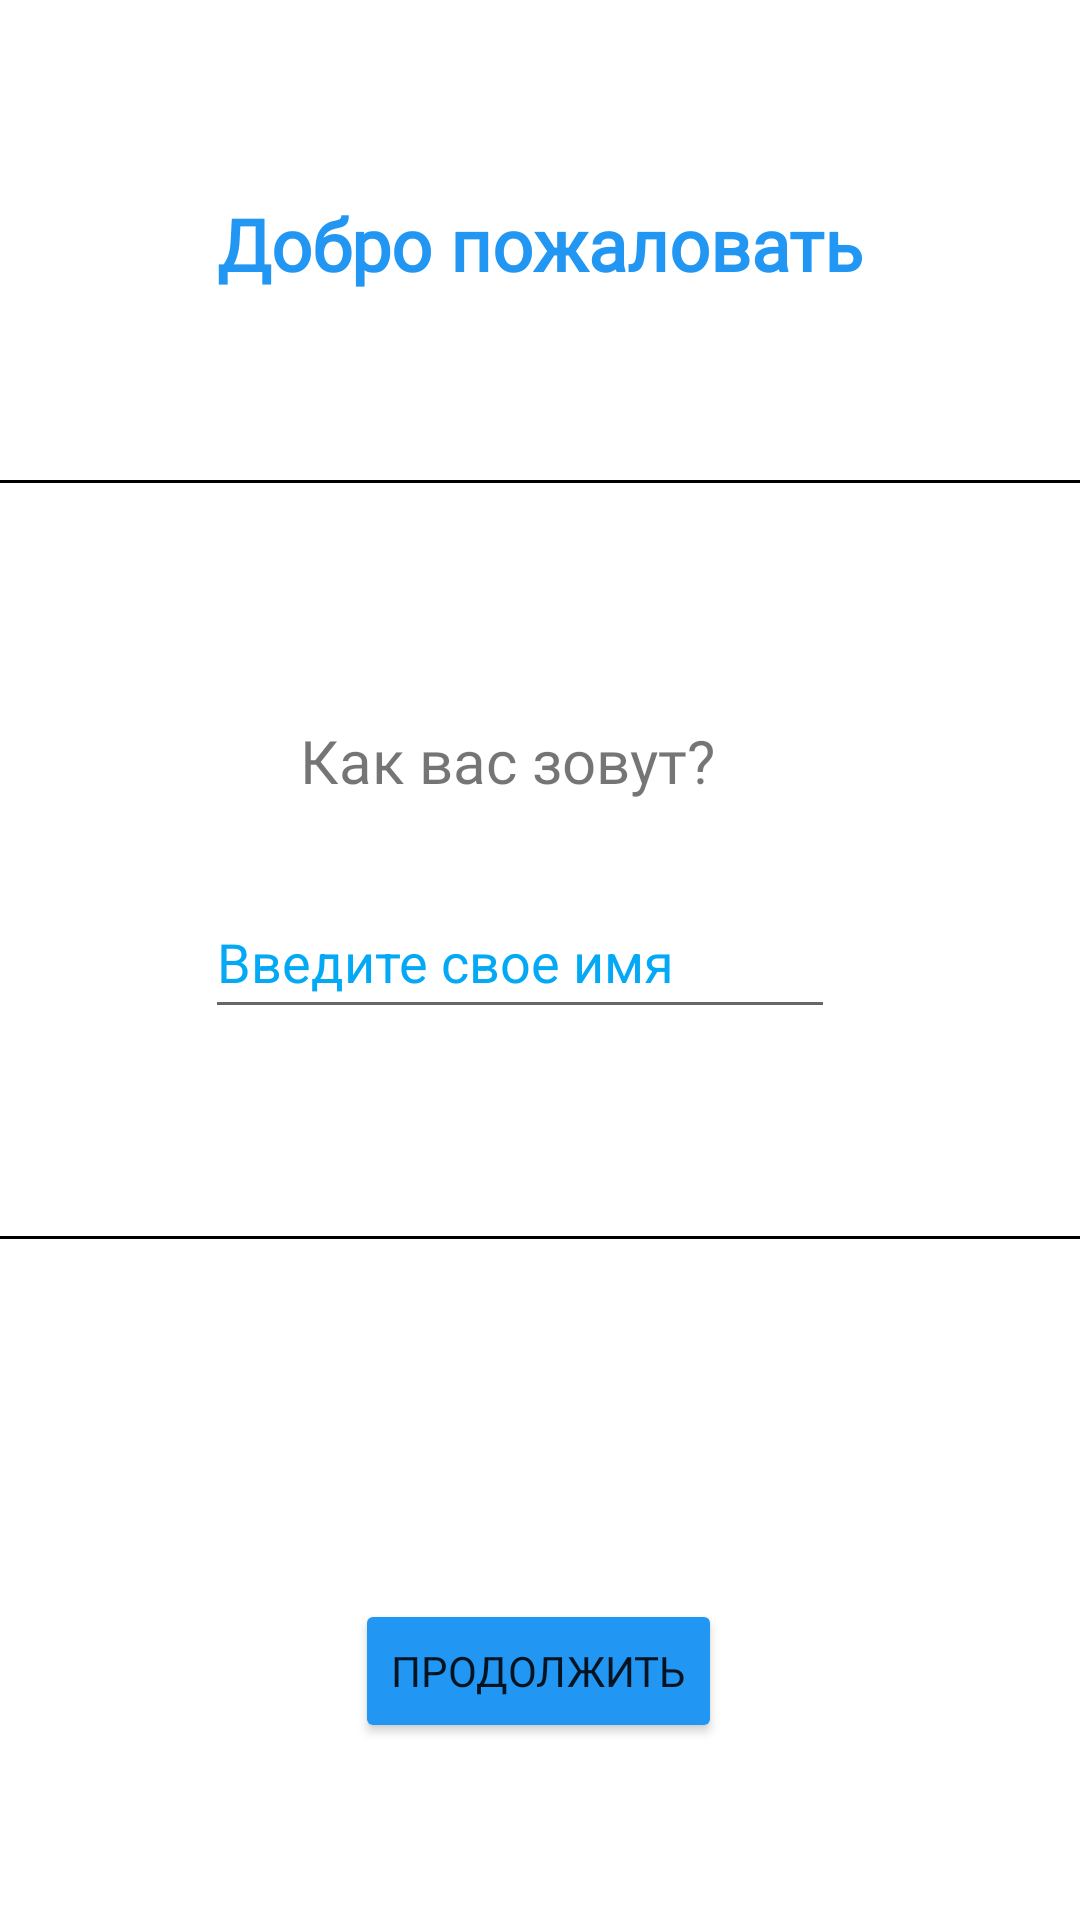

Android layout source for this screen:
<!-- AndroidManifest.xml: application theme Theme.QuitNicotineDiplomaProgram -->
<!-- res/layout/fragment_auth1.xml -->
<?xml version="1.0" encoding="utf-8"?>
<androidx.constraintlayout.widget.ConstraintLayout xmlns:android="http://schemas.android.com/apk/res/android"
    xmlns:app="http://schemas.android.com/apk/res-auto"
    xmlns:tools="http://schemas.android.com/tools"
    android:layout_width="match_parent"
    android:layout_height="match_parent"
    tools:context=".view.fragments.FragmentAuth1">

    <TextView
        android:id="@+id/textView"
        android:layout_width="wrap_content"
        android:layout_height="wrap_content"
        android:layout_marginStart="100dp"
        android:layout_marginTop="240dp"
        android:fontFamily="@font/jetbrains_mono_extralight"
        android:text="Как вас зовут?"
        android:textAlignment="center"
        android:textSize="20sp"
        app:layout_constraintStart_toStartOf="parent"
        app:layout_constraintTop_toTopOf="parent" />

    <EditText
        android:id="@+id/authName"
        android:layout_width="wrap_content"
        android:layout_height="wrap_content"
        android:layout_marginTop="28dp"
        android:autofillHints=""
        android:ems="10"
        android:hint="Введите свое имя"
        android:inputType="textPersonName"
        android:minHeight="48dp"
        android:textColorHint="#03A9F4"
        app:layout_constraintEnd_toEndOf="parent"
        app:layout_constraintHorizontal_bias="0.455"
        app:layout_constraintStart_toStartOf="parent"
        app:layout_constraintTop_toBottomOf="@+id/textView" />

    <View
        android:id="@+id/view4"
        android:layout_width="match_parent"
        android:layout_height="1sp"
        android:layout_marginTop="412dp"
        android:background="@color/black"
        app:layout_constraintStart_toStartOf="parent"
        app:layout_constraintTop_toTopOf="parent" />

    <View
        android:id="@+id/view5"
        android:layout_width="match_parent"
        android:layout_height="1sp"
        android:layout_marginTop="160dp"
        android:background="@color/black"
        app:layout_constraintStart_toStartOf="parent"
        app:layout_constraintTop_toTopOf="parent" />

    <Button
        android:id="@+id/button_auth1"
        android:layout_width="wrap_content"
        android:layout_height="wrap_content"
        android:layout_marginTop="120dp"
        android:backgroundTint="#2196F3"
        android:fontFamily="@font/jetbrains_mono"
        android:text="Продолжить"
        app:layout_constraintEnd_toEndOf="parent"
        app:layout_constraintHorizontal_bias="0.498"
        app:layout_constraintStart_toStartOf="parent"
        app:layout_constraintTop_toBottomOf="@+id/view4" />

    <TextView
        android:id="@+id/textViewProfile"
        android:layout_width="275dp"
        android:layout_height="59dp"
        android:layout_marginTop="55dp"
        android:fontFamily="@font/jetbrains_mono_extrabold_italic"
        android:paddingTop="10sp"
        android:text="Добро пожаловать"
        android:textAlignment="center"
        android:textColor="#2196F3"
        android:textSize="24sp"
        android:textStyle="bold"
        app:layout_constraintEnd_toEndOf="parent"
        app:layout_constraintStart_toStartOf="parent"
        app:layout_constraintTop_toTopOf="parent" />

</androidx.constraintlayout.widget.ConstraintLayout>
<!-- resources referenced by this layout -->
<resources>
  <color name="black">#FF000000</color>
  <style name="Theme.QuitNicotineDiplomaProgram" parent="Theme.MaterialComponents.DayNight.NoActionBar">
          
          <item name="colorPrimary">@color/purple_500</item>
          <item name="colorPrimaryVariant">@color/purple_700</item>
          <item name="colorOnPrimary">@color/white</item>
  
          
          <item name="colorSecondary">@color/teal_200</item>
          <item name="colorSecondaryVariant">@color/teal_700</item>
          <item name="colorOnSecondary">@color/black</item>
          
          
          <item name="android:windowBackground">@color/white</item>
          <item name="android:statusBarColor" tools:targetApi="l">?attr/colorOnSecondary</item>
      </style>
  <color name="purple_500">#FF6200EE</color>
  <color name="purple_700">#FF3700B3</color>
  <color name="white">#FFFFFFFF</color>
  <color name="teal_200">#FF03DAC5</color>
  <color name="teal_700">#FF018786</color>
</resources>
